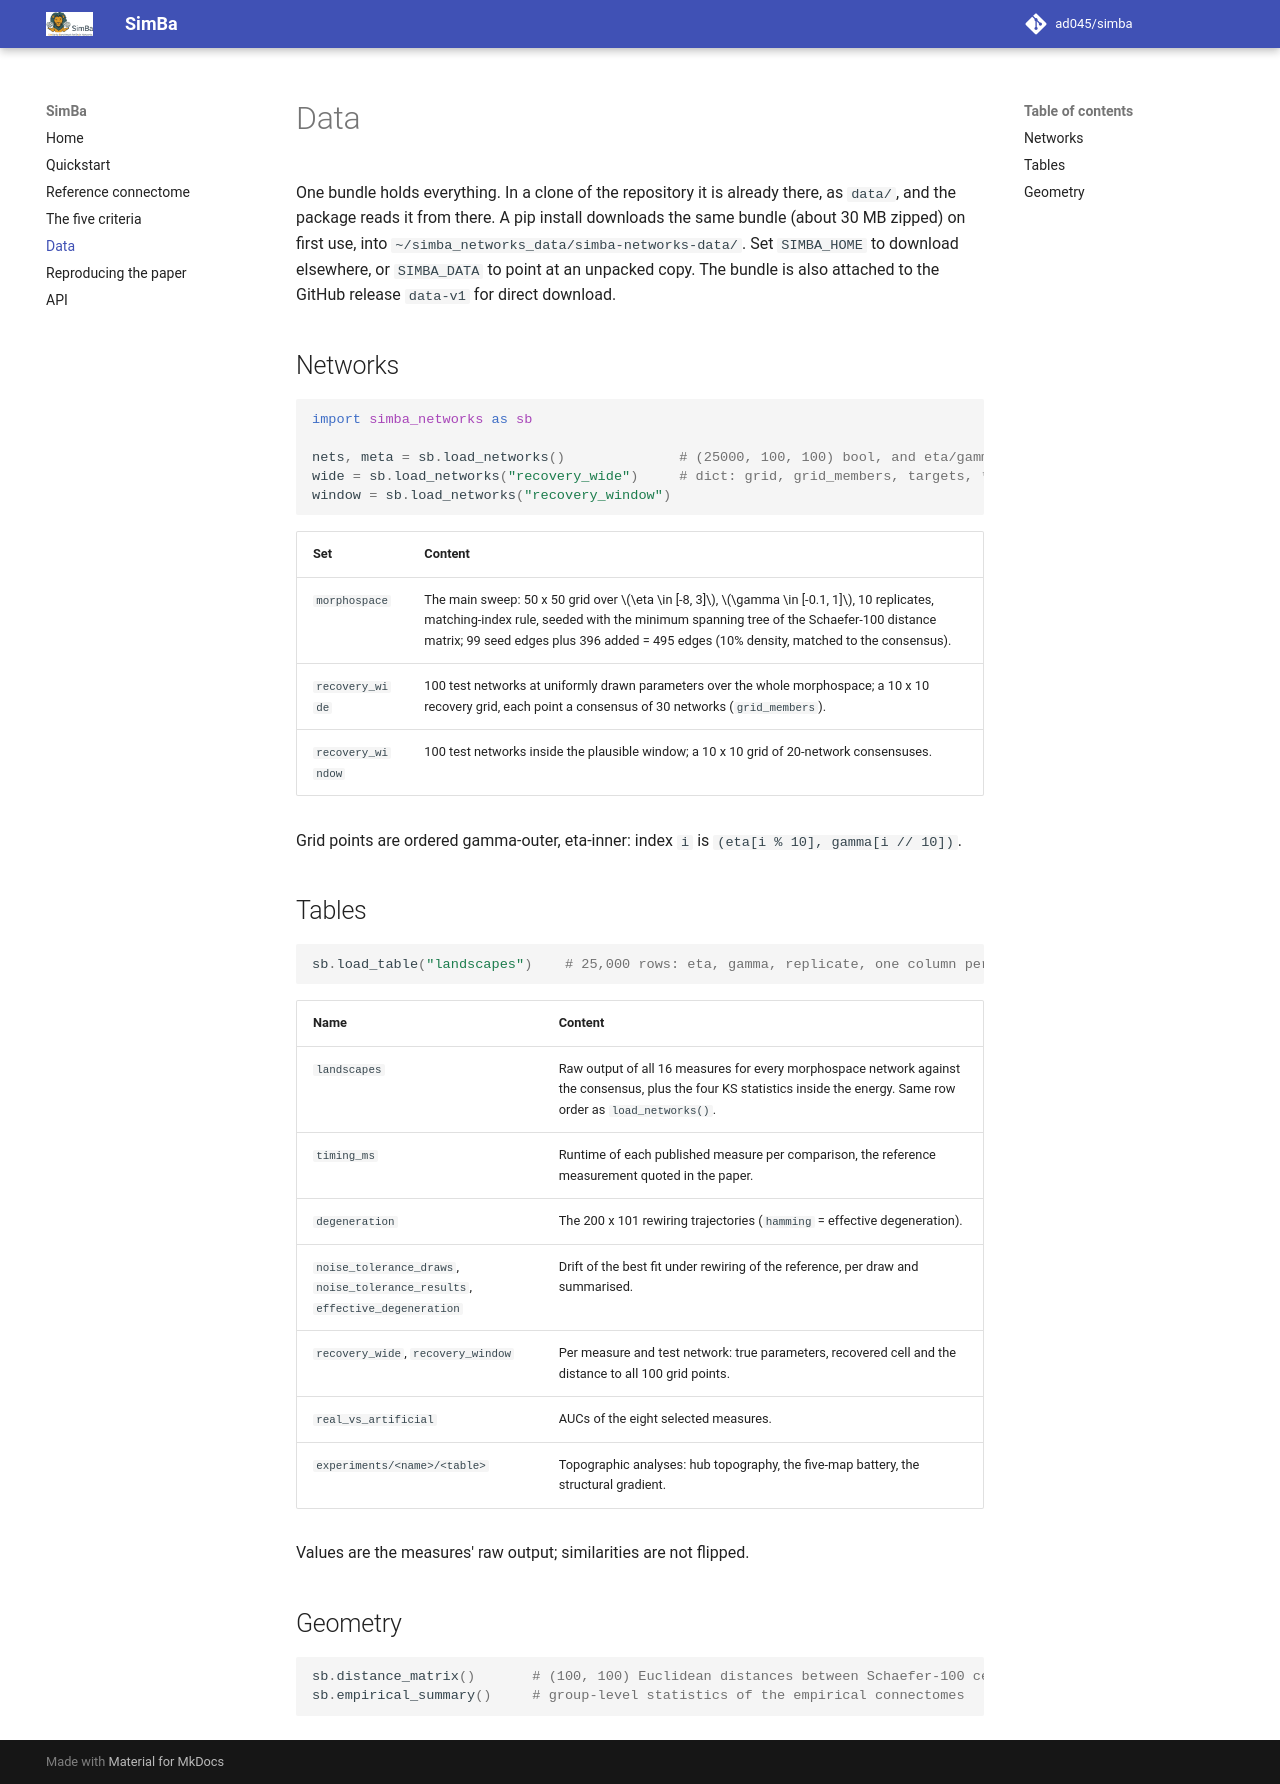

repository: ad045/simba · page: data/index.html · generator: mkdocs

# Data

One bundle holds everything. In a clone of the repository it is already there,
as `data/`, and the package reads it from there. A pip install downloads the
same bundle (about 30 MB zipped) on first use, into
`~/simba_networks_data/simba-networks-data/`. Set `SIMBA_HOME` to download
elsewhere, or `SIMBA_DATA` to point at an unpacked copy. The bundle is also
attached to the GitHub release `data-v1` for direct download.

## Networks

```python
import simba_networks as sb

nets, meta = sb.load_networks()              # (25000, 100, 100) bool, and eta/gamma/replicate
wide = sb.load_networks("recovery_wide")     # dict: grid, grid_members, targets, *_eta, *_gamma
window = sb.load_networks("recovery_window")
```

| Set | Content |
|---|---|
| `morphospace` | The main sweep: 50 x 50 grid over $\eta \in [-8, 3]$, $\gamma \in [-0.1, 1]$, 10 replicates, matching-index rule, seeded with the minimum spanning tree of the Schaefer-100 distance matrix; 99 seed edges plus 396 added = 495 edges (10% density, matched to the consensus). |
| `recovery_wide` | 100 test networks at uniformly drawn parameters over the whole morphospace; a 10 x 10 recovery grid, each point a consensus of 30 networks (`grid_members`). |
| `recovery_window` | 100 test networks inside the plausible window; a 10 x 10 grid of 20-network consensuses. |

Grid points are ordered gamma-outer, eta-inner: index `i` is
`(eta[i % 10], gamma[i // 10])`.

## Tables

```python
sb.load_table("landscapes")    # 25,000 rows: eta, gamma, replicate, one column per measure
```

| Name | Content |
|---|---|
| `landscapes` | Raw output of all 16 measures for every morphospace network against the consensus, plus the four KS statistics inside the energy. Same row order as `load_networks()`. |
| `timing_ms` | Runtime of each published measure per comparison, the reference measurement quoted in the paper. |
| `degeneration` | The 200 x 101 rewiring trajectories (`hamming` = effective degeneration). |
| `noise_tolerance_draws`, `noise_tolerance_results`, `effective_degeneration` | Drift of the best fit under rewiring of the reference, per draw and summarised. |
| `recovery_wide`, `recovery_window` | Per measure and test network: true parameters, recovered cell and the distance to all 100 grid points. |
| `real_vs_artificial` | AUCs of the eight selected measures. |
| `experiments/<name>/<table>` | Topographic analyses: hub topography, the five-map battery, the structural gradient. |

Values are the measures' raw output; similarities are not flipped.

## Geometry

```python
sb.distance_matrix()       # (100, 100) Euclidean distances between Schaefer-100 centroids, mm
sb.empirical_summary()     # group-level statistics of the empirical connectomes
```
